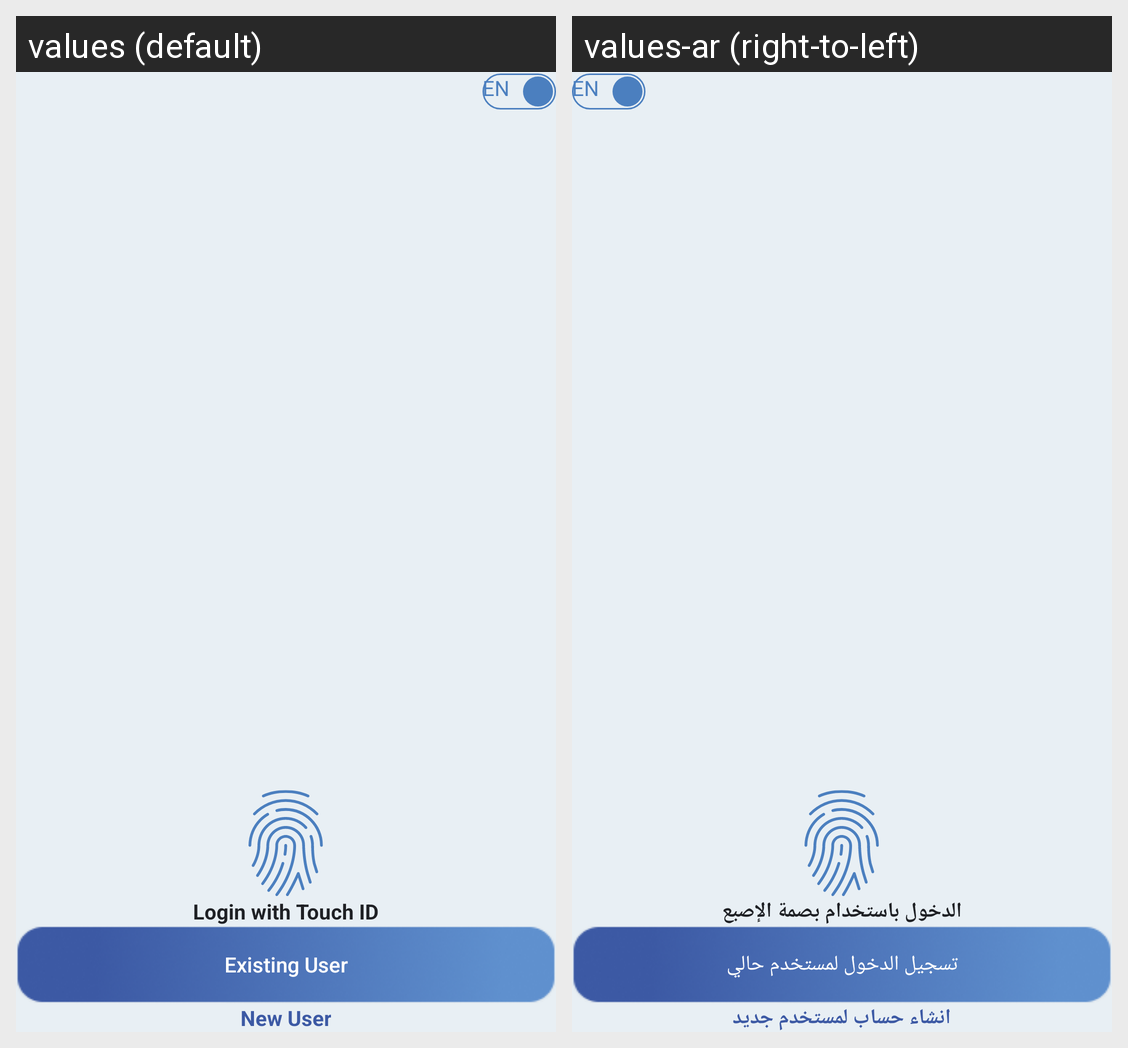

The same Android screen rendered under two of its app's locales, left to right. List the strings drawn on it with the default value and each locale's translation.
Android screen res/layout/activity_startup.xml rendered under 2 locales, left to right: values (default), values-ar (right-to-left). Device: Nexus 5 (rendered at 1080×1920; each locale shown at half size, 540×960, under a caption strip naming it); theme AppTheme.
Strings drawn on this screen, with the default value and each locale's value (text and hints the layout hard-codes, and strings that could not be matched under every locale, appear in the picture but are not listed):

language_english
  values: EN
  values-ar: EN

login_with_touch_id
  values: Login with Touch ID
  values-ar: الدخول باستخدام بصمة الإصبع

existing_user
  values: Existing User
  values-ar: تسجيل الدخول لمستخدم حالي

new_user
  values: New User
  values-ar: انشاء حساب لمستخدم جديد
